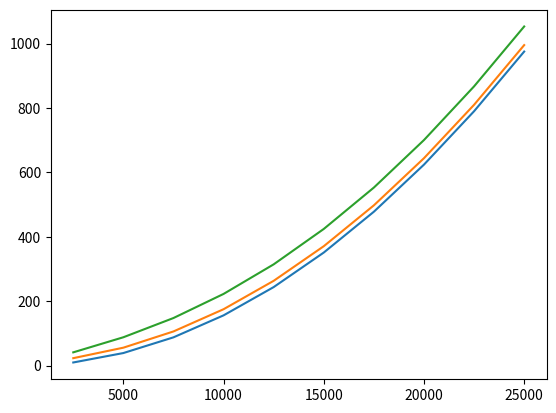

Python code for this plot: (Note: this script raises an exception after producing the figure.)
import numpy as np
from scipy.optimize import curve_fit
import matplotlib.pyplot as plt

# freq_vector_0: no interaction
# freq_vector_1: Pot = 1.05W, Isat = 10e4, waist = 2.23e-3, n2 = -1.6e-9
# freq_vector_2: same as freq_vector_1, but n2 = -6.4e-9

# removed 2*pi in all below
k_vector = np.asarray([2.5e3,5e3,7.5e3,1e4,1.25e4,1.5e4,1.75e4,2e4,2.25e4,2.5e4])
freq_vector_0 = np.asarray([9.717770384829846,39.013678510549475,87.75382172699707,
    156.01536985657765,243.76111172028783,351.0024764555187,477.7541479980286,
    624.0047328530615,789.7507285018089,975.0024571421822])
freq_vector_1 = np.asarray([23.097216283229994,55.672442579967615,106.07047115833315,175.07921701710018,
    263.22883198149424,370.6994576462813,497.5864726230814,643.9356093694312,
    809.7491323860143,995.047681909993])
freq_vector_2 = np.asarray([41.18626712974224,88.01493440893303,147.73508834264857,
    222.55144074649098,314.36595973277537,424.27048266193214,552.7833537578772,
    700.2800551325072,866.9456458807748,1052.8682124304742])

plt.figure()
plt.plot(k_vector,freq_vector_0)
plt.plot(k_vector,freq_vector_1)
plt.plot(k_vector,freq_vector_2)
plt.savefig("img/Dispersion.png")
